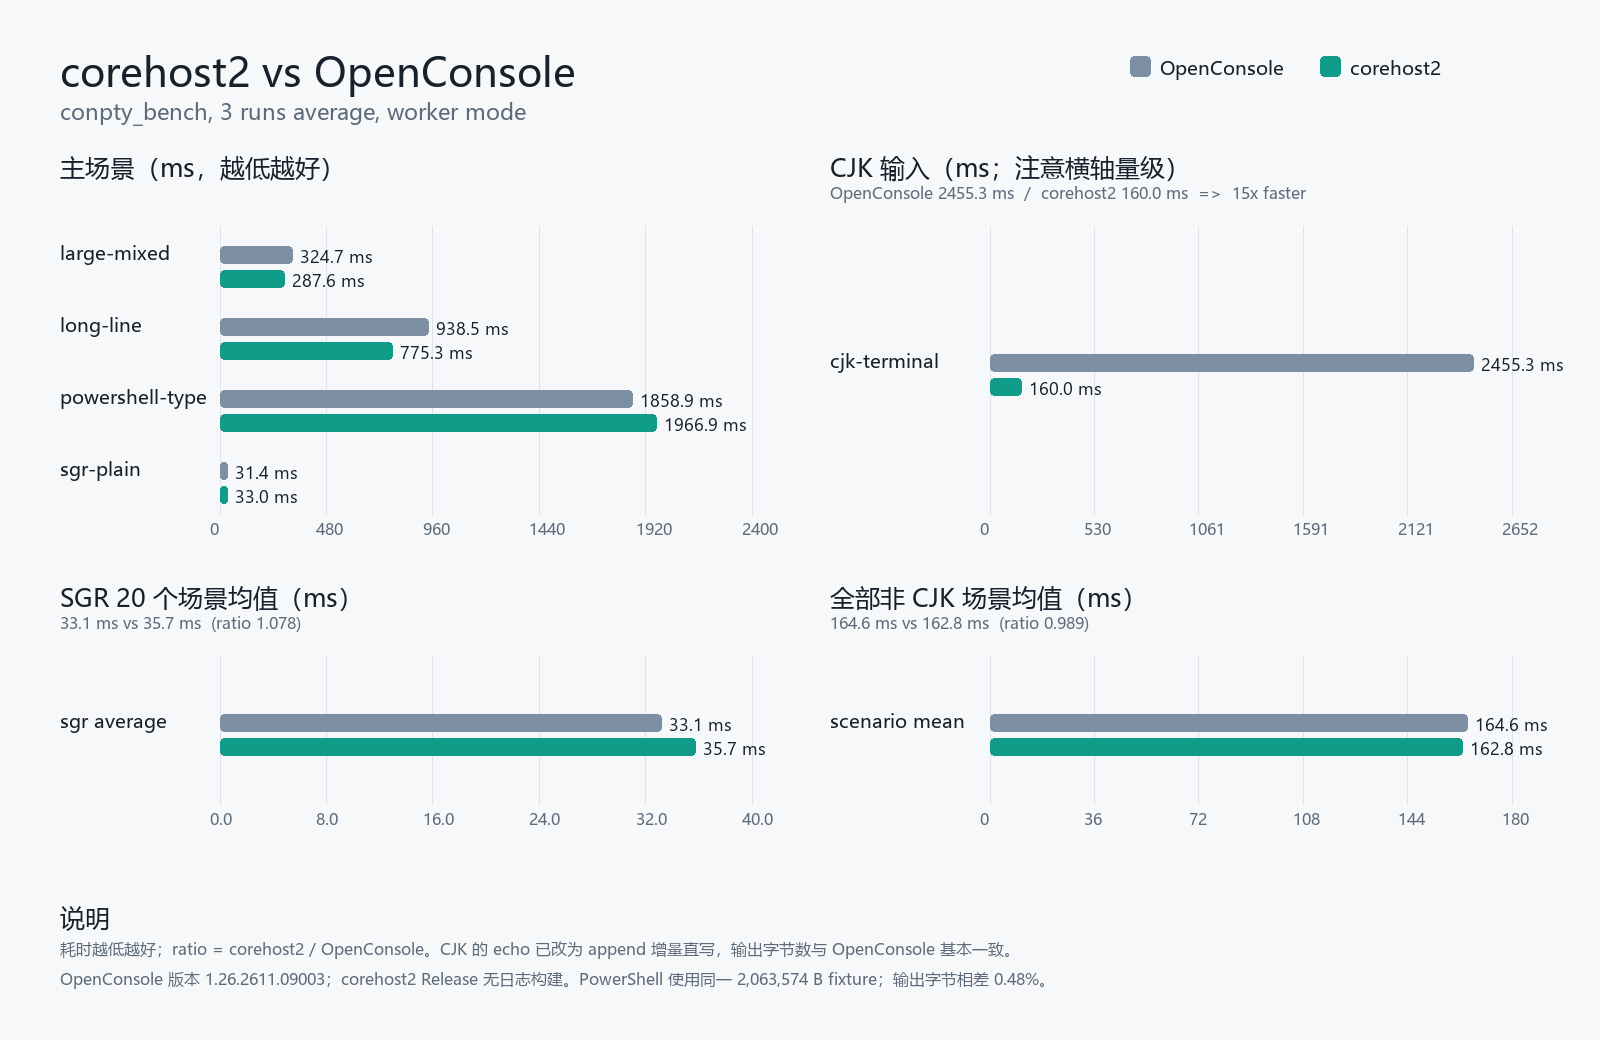

The file beside this chart, header and first rows:
scenario, oc_runs, ch_runs, oc_avg_ms, oc_min_ms, oc_max_ms, ch_avg_ms, ch_min_ms, ch_max_ms, ratio_ch_over_oc, oc_bytes, ch_bytes
cjk-terminal-input, 3, 3, 2455, 2447, 2472, 160, 157.5, 162.1, 0.06515, 395397, 393280
large-mixed-vt-cjk-output, 3, 3, 324.7, 322.6, 328.8, 287.6, 285.1, 292.2, 0.8858, 25228948, 25228948
long-line-three-vt-output, 3, 3, 938.5, 874.6, 1052, 775.3, 769.5, 786.7, 0.8261, 16777377, 16777376
powershell-type-realistic-build-output, 3, 3, 1859, 1771, 2032, 1967, 1879, 2063, 1.058, 2063636, 2301364
sgr-bg-16, 3, 3, 33.17, 32.61, 33.53, 36.23, 35.05, 37.47, 1.092, 4254994, 4254994
sgr-bg-256, 3, 3, 33.24, 32.81, 33.87, 35.1, 34.31, 36.3, 1.056, 4258829, 4258828
sgr-bg-bright, 3, 3, 33.48, 32.76, 34.47, 36.16, 35.98, 36.3, 1.08, 4258440, 4258438
sgr-bg-rgb, 3, 3, 33.22, 32.16, 33.78, 34.5, 33.66, 35.36, 1.038, 4255707, 4255709
sgr-blink, 3, 3, 33.67, 32.44, 34.36, 35.89, 34.88, 36.74, 1.066, 4258828, 4258829
sgr-bold, 3, 3, 33.27, 32.82, 33.62, 36.46, 35.37, 37.78, 1.096, 4258829, 4258828
sgr-combined, 3, 3, 33.16, 32.02, 34.62, 34.51, 33.22, 35.23, 1.041, 4251809, 4251809
sgr-combined-bg, 3, 3, 32.48, 31.99, 32.82, 36.15, 34.61, 37.05, 1.113, 4255058, 4255060
sgr-faint, 3, 3, 33.61, 32.56, 35.27, 36.56, 36.24, 36.93, 1.088, 4258830, 4258828
sgr-fg-16, 3, 3, 33.61, 32.61, 35.12, 36.15, 35.67, 36.99, 1.076, 4254993, 4254994
sgr-fg-256, 3, 3, 33.41, 32.66, 34.26, 36.52, 35.64, 37.19, 1.093, 4259609, 4259608
sgr-fg-bright, 3, 3, 32.36, 32.08, 32.56, 36.55, 35.91, 37.09, 1.13, 4254995, 4254994
sgr-fg-rgb, 3, 3, 31.93, 31.49, 32.55, 34.95, 34.73, 35.39, 1.095, 4259218, 4259220
sgr-hidden, 3, 3, 33.05, 32.63, 33.46, 35.43, 34.94, 35.71, 1.072, 4258829, 4258830
sgr-inverse, 3, 3, 34.25, 34.09, 34.43, 36.78, 35.4, 39.04, 1.074, 4258829, 4258828
sgr-italic, 3, 3, 34.32, 32.53, 35.94, 36.24, 35.15, 37.92, 1.056, 4258829, 4258828
sgr-plain, 3, 3, 31.43, 31.26, 31.68, 32.99, 32.55, 33.47, 1.05, 4256878, 4256879
sgr-reset, 3, 3, 32.32, 31.71, 32.69, 35.51, 34.82, 35.86, 1.099, 4253303, 4253305
sgr-strike, 3, 3, 33.47, 32.66, 33.97, 35.72, 35.19, 36.28, 1.067, 4258829, 4258830
sgr-underline, 3, 3, 33.29, 33.09, 33.56, 36, 35.45, 36.91, 1.082, 4258829, 4258828
